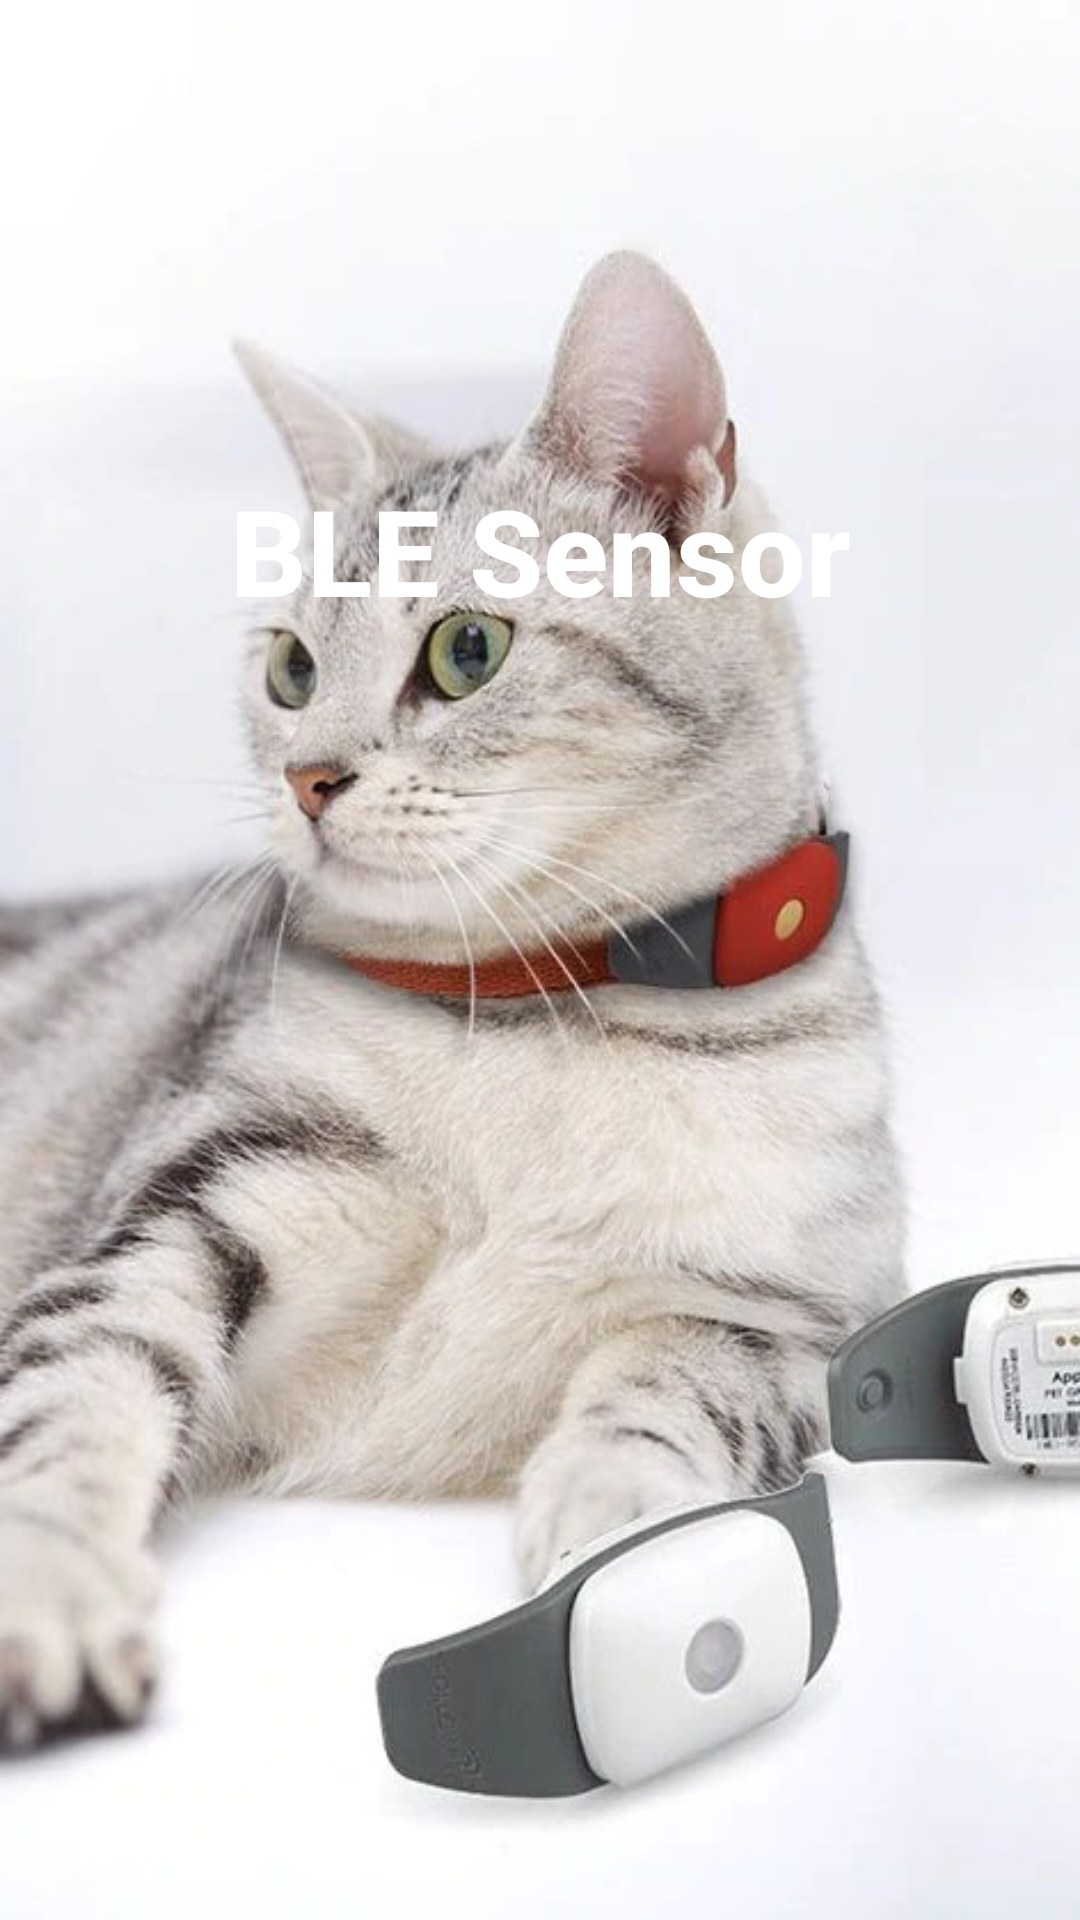

This screen was rendered from an Android layout file. Write that file and the resources it references.
<!-- AndroidManifest.xml: application theme Theme.Seed -->
<!-- res/layout/activity_splash.xml -->
<?xml version="1.0" encoding="utf-8"?>
<androidx.constraintlayout.widget.ConstraintLayout xmlns:android="http://schemas.android.com/apk/res/android"
    xmlns:app="http://schemas.android.com/apk/res-auto"
    xmlns:tools="http://schemas.android.com/tools"
    android:layout_width="match_parent"
    android:layout_height="match_parent"
    android:background="@drawable/splash_back"
    tools:context=".SplashActivity">

    <TextView
        android:id="@+id/textView"
        android:layout_width="wrap_content"
        android:layout_height="wrap_content"
        android:background="@drawable/backtoggle_round_default"
        android:fontFamily="sans-serif-medium"
        android:paddingHorizontal="30dp"
        android:paddingVertical="20dp"
        android:text="BLE Sensor"
        android:textColor="@color/white"
        android:textSize="40dp"
        android:textStyle="bold"
        app:layout_constraintBottom_toBottomOf="parent"
        app:layout_constraintEnd_toEndOf="parent"
        app:layout_constraintStart_toStartOf="parent"
        app:layout_constraintTop_toTopOf="parent"
        app:layout_constraintVertical_bias="0.25" />
</androidx.constraintlayout.widget.ConstraintLayout>
<!-- resources referenced by this layout -->
<resources>
  <color name="white">#FFFFFFFF</color>
  <!-- drawable splash_back: jpg bitmap (drawable, 71168 bytes) -->
  <style name="Theme.Seed" parent="Theme.MaterialComponents.DayNight.NoActionBar">
          
          <item name="colorPrimary">@color/purple_500</item>
          <item name="colorPrimaryVariant">@color/purple_700</item>
          <item name="colorOnPrimary">@color/white</item>
          
          <item name="colorSecondary">@color/teal_200</item>
          <item name="colorSecondaryVariant">@color/teal_700</item>
          <item name="colorOnSecondary">@color/black</item>
          
          <item name="android:statusBarColor" tools:targetApi="l">?attr/colorPrimaryVariant</item>
          
      </style>
  <color name="purple_500">#0086CD</color>
  <color name="purple_700">#0086CD</color>
  <color name="teal_200">#FF03DAC5</color>
  <color name="teal_700">#FF018786</color>
  <color name="black">#FF000000</color>
</resources>
